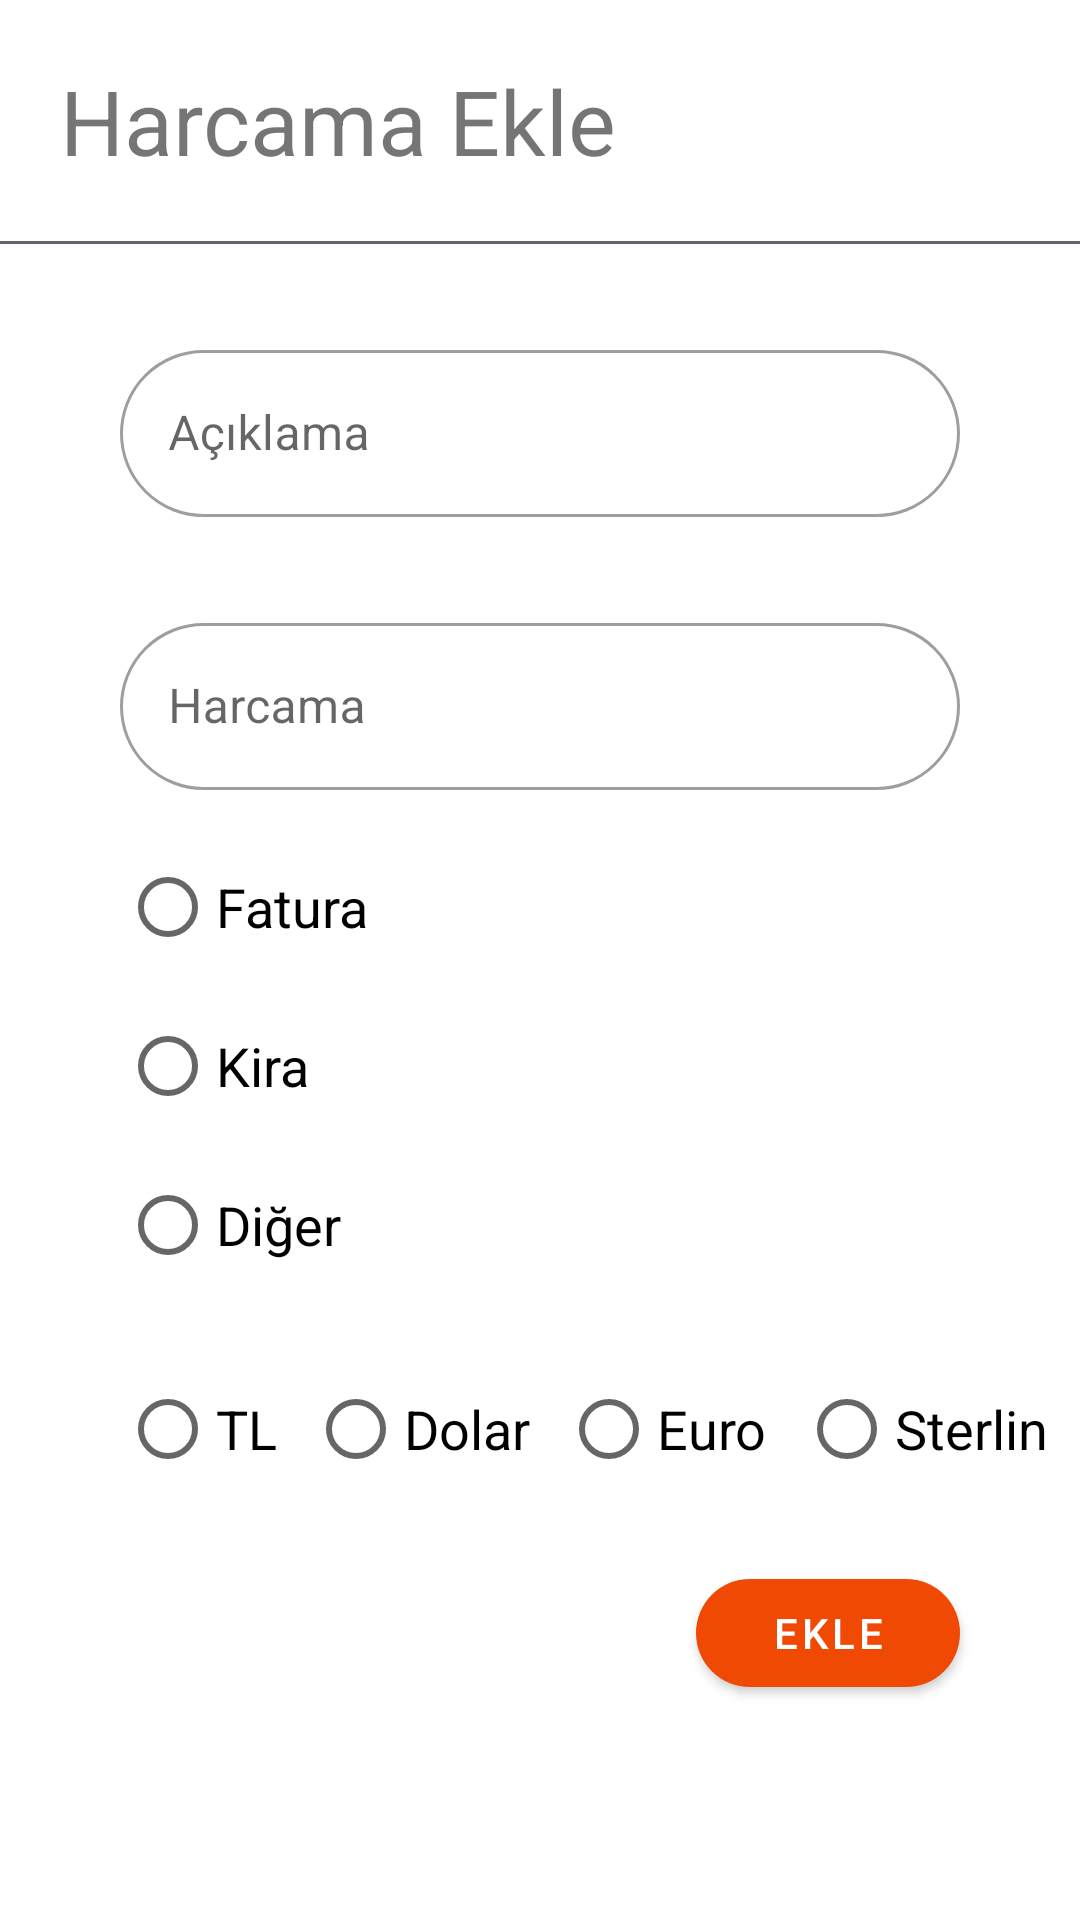

Layout XML and referenced resources for this Android screen:
<!-- AndroidManifest.xml: application theme Theme.BakkalDefteri -->
<!-- res/layout/fragment_spending_adding_screen.xml -->
<?xml version="1.0" encoding="utf-8"?>
<LinearLayout xmlns:android="http://schemas.android.com/apk/res/android"
    xmlns:app="http://schemas.android.com/apk/res-auto"
    xmlns:tools="http://schemas.android.com/tools"
    android:layout_width="match_parent"
    android:layout_height="match_parent"
    android:orientation="vertical"
    tools:context=".SpendingAddingScreenFragment">

    <TextView
        android:id="@+id/SpendingAddingScreenFragmentTextViewTitle"
        android:layout_width="match_parent"
        android:layout_height="wrap_content"
        android:layout_margin="@dimen/SpendingAddingScreenFragmentTextViewTitleMargin"
        android:text="@string/SpendingAddingScreenFragmentTextViewTitleText"
        android:textSize="@dimen/SpendingAddingScreenFragmentTextViewTitleTextSize"
        />

    <View

        android:layout_width="match_parent"
        android:layout_height="1dp"
        android:background="@color/btnGray"
        />

    <com.google.android.material.textfield.TextInputLayout

        style="@style/Widget.MaterialComponents.TextInputLayout.OutlinedBox"
        android:layout_width="match_parent"
        android:layout_height="wrap_content"
        android:layout_marginStart="@dimen/SpendingAddingScreenFragmentTextInputLayoutMarginStart"
        android:layout_marginTop="@dimen/SpendingAddingScreenFragmentTextInputLayoutMarginTop"
        android:layout_marginEnd="@dimen/SpendingAddingScreenFragmentTextInputLayoutMarginEnd"
        android:orientation="vertical"
        app:boxCornerRadiusBottomEnd="@dimen/SpendingAddingScreenFragmentTextInputLayoutRadius"
        app:boxCornerRadiusBottomStart="@dimen/SpendingAddingScreenFragmentTextInputLayoutRadius"
        app:boxCornerRadiusTopEnd="@dimen/SpendingAddingScreenFragmentTextInputLayoutRadius"
        app:boxCornerRadiusTopStart="@dimen/SpendingAddingScreenFragmentTextInputLayoutRadius">

        <com.google.android.material.textfield.TextInputEditText
            android:id="@+id/SpendingAddingScreenFragmentEditTextDescription"
            android:layout_width="match_parent"
            android:layout_height="wrap_content"
            android:hint="@string/SpendingAddingScreenFragmentEditTextDescriptionHint"
            android:inputType="text" />

    </com.google.android.material.textfield.TextInputLayout>

    <com.google.android.material.textfield.TextInputLayout

        android:orientation="vertical"
        style="@style/Widget.MaterialComponents.TextInputLayout.OutlinedBox"
        android:layout_marginTop="@dimen/SpendingAddingScreenFragmentTextInputLayoutMarginTop"
        android:layout_marginStart="@dimen/SpendingAddingScreenFragmentTextInputLayoutMarginStart"
        android:layout_marginEnd="@dimen/SpendingAddingScreenFragmentTextInputLayoutMarginEnd"
        android:layout_width="match_parent"
        android:layout_height="wrap_content"
        app:boxCornerRadiusBottomEnd="@dimen/SpendingAddingScreenFragmentTextInputLayoutRadius"
        app:boxCornerRadiusBottomStart="@dimen/SpendingAddingScreenFragmentTextInputLayoutRadius"
        app:boxCornerRadiusTopEnd="@dimen/SpendingAddingScreenFragmentTextInputLayoutRadius"
        app:boxCornerRadiusTopStart="@dimen/SpendingAddingScreenFragmentTextInputLayoutRadius"
        >

    <com.google.android.material.textfield.TextInputEditText
        android:id="@+id/SpendingAddingScreenFragmentEditTextSpending"
        android:inputType="text"
        android:hint="@string/SpendingAddingScreenFragmentEditTextSpendingHint"
        android:layout_width="match_parent"
        android:layout_height="wrap_content"
        />

    </com.google.android.material.textfield.TextInputLayout>


        <RadioGroup
            android:layout_width="match_parent"
            android:layout_height="wrap_content"
            android:orientation="vertical"
            android:layout_marginStart="@dimen/spendingAddingScreenFragmentRadioGroupMarginStart">

            <RadioButton
                android:id="@+id/spendingAddingScreenFragmentBillRadioButton"
                android:layout_width="match_parent"
                android:layout_height="wrap_content"
                android:text="@string/spendingAddingScreenFragmentBillRadioButtonText"
                android:textSize="@dimen/spendingAddingScreenFragmentRadioButtonTextSize"
                android:layout_marginTop="@dimen/spendingAddingScreenFragmentBillRadioButtonMarginTop"
                />

            <RadioButton
                android:id="@+id/spendingAddingScreenFragmentRentRadioButton"
                android:layout_width="match_parent"
                android:layout_height="wrap_content"
                android:text="@string/spendingAddingScreenFragmentRentRadioButtonText"
                android:textSize="@dimen/spendingAddingScreenFragmentRadioButtonTextSize"
                android:layout_marginTop="@dimen/spendingAddingScreenFragmentRentRadioButtonMarginTop"
                />

            <RadioButton
                android:id="@+id/spendingAddingScreenFragmentOthersRadioButton"
                android:layout_width="match_parent"
                android:layout_height="wrap_content"
                android:text="@string/spendingAddingScreenFragmentOthersRadioButtonText"
                android:textSize="@dimen/spendingAddingScreenFragmentRadioButtonTextSize"
                android:layout_marginTop="@dimen/spendingAddingScreenFragmentOthersRadioButtonMarginTop"
                />

        </RadioGroup>


    <RadioGroup
        android:layout_width="match_parent"
        android:layout_height="wrap_content"
        android:orientation="horizontal"
        android:layout_marginStart="@dimen/spendingAddingScreenFragmentRadioGroupMarginStart"
        android:layout_marginTop="@dimen/spendingAddingScreenFragmentSecondRadioGroupMarginTop">

        <RadioButton
            android:id="@+id/spendingAddingScreenFragmentTLRadioButton"
            android:layout_width="wrap_content"
            android:layout_height="wrap_content"
            android:text="@string/spendingAddingScreenFragmentTLRadioButtonText"
            android:textSize="@dimen/spendingAddingScreenFragmentRadioButtonTextSize"
            android:layout_weight="1"
            />

        <RadioButton
            android:id="@+id/spendingAddingScreenFragmentDollarRadioButton"
            android:layout_width="wrap_content"
            android:layout_height="wrap_content"
            android:text="@string/spendingAddingScreenFragmentDollarRadioButtonText"
            android:textSize="@dimen/spendingAddingScreenFragmentRadioButtonTextSize"
            android:layout_weight="1"
            />

        <RadioButton
            android:id="@+id/spendingAddingScreenFragmentEuroRadioButton"
            android:layout_width="wrap_content"
            android:layout_height="wrap_content"
            android:text="@string/spendingAddingScreenFragmentEuroRadioButtonText"
            android:textSize="@dimen/spendingAddingScreenFragmentRadioButtonTextSize"
            android:layout_weight="1"
            />

        <RadioButton
            android:id="@+id/spendingAddingScreenFragmentSterlingRadioButton"
            android:layout_width="wrap_content"
            android:layout_height="wrap_content"
            android:text="@string/spendingAddingScreenFragmentSterlingRadioButtonText"
            android:textSize="@dimen/spendingAddingScreenFragmentRadioButtonTextSize"
            android:layout_weight="1"
            />

    </RadioGroup>

    <com.google.android.material.button.MaterialButton
        android:id="@+id/spendingAddingScreenFragmentAddButton"
        android:layout_width="wrap_content"
        android:layout_height="wrap_content"
        android:layout_gravity="end"
        android:layout_marginTop="@dimen/spendingAddingScreenFragmentAddButtonMarginTop"
        android:layout_marginEnd="@dimen/spendingAddingScreenFragmentAddButtonMarginEnd"
        android:text="@string/spendingAddingScreenFragmentAddButtonText"
        app:cornerRadius="@dimen/spendingAddingScreenFragmentAddButtonRadius" />




</LinearLayout>
<!-- resources referenced by this layout -->
<resources>
  <color name="btnGray">#60646D</color>
  <dimen name="SpendingAddingScreenFragmentTextInputLayoutMarginEnd">40dp</dimen>
  <dimen name="SpendingAddingScreenFragmentTextInputLayoutMarginStart">40dp</dimen>
  <dimen name="SpendingAddingScreenFragmentTextInputLayoutMarginTop">30dp</dimen>
  <dimen name="SpendingAddingScreenFragmentTextInputLayoutRadius">30dp</dimen>
  <dimen name="SpendingAddingScreenFragmentTextViewTitleMargin">20dp</dimen>
  <dimen name="SpendingAddingScreenFragmentTextViewTitleTextSize">30sp</dimen>
  <dimen name="spendingAddingScreenFragmentAddButtonMarginEnd">40dp</dimen>
  <dimen name="spendingAddingScreenFragmentAddButtonMarginTop">20dp</dimen>
  <dimen name="spendingAddingScreenFragmentAddButtonRadius">30dp</dimen>
  <dimen name="spendingAddingScreenFragmentBillRadioButtonMarginTop">15dp</dimen>
  <dimen name="spendingAddingScreenFragmentOthersRadioButtonMarginTop">5dp</dimen>
  <dimen name="spendingAddingScreenFragmentRadioButtonTextSize">18sp</dimen>
  <dimen name="spendingAddingScreenFragmentRadioGroupMarginStart">40dp</dimen>
  <dimen name="spendingAddingScreenFragmentRentRadioButtonMarginTop">5dp</dimen>
  <dimen name="spendingAddingScreenFragmentSecondRadioGroupMarginTop">20dp</dimen>
  <string name="SpendingAddingScreenFragmentEditTextDescriptionHint">Açıklama</string>
  <string name="SpendingAddingScreenFragmentEditTextSpendingHint">Harcama</string>
  <string name="SpendingAddingScreenFragmentTextViewTitleText">Harcama Ekle</string>
  <string name="spendingAddingScreenFragmentAddButtonText">Ekle</string>
  <string name="spendingAddingScreenFragmentBillRadioButtonText">Fatura</string>
  <string name="spendingAddingScreenFragmentDollarRadioButtonText">Dolar</string>
  <string name="spendingAddingScreenFragmentEuroRadioButtonText">Euro</string>
  <string name="spendingAddingScreenFragmentOthersRadioButtonText">Diğer</string>
  <string name="spendingAddingScreenFragmentRentRadioButtonText">Kira</string>
  <string name="spendingAddingScreenFragmentSterlingRadioButtonText">Sterlin</string>
  <string name="spendingAddingScreenFragmentTLRadioButtonText">TL</string>
  <style name="Theme.BakkalDefteri" parent="Theme.MaterialComponents.DayNight.DarkActionBar">
          
          <item name="colorPrimary">@color/mainTopLayoutOrange</item>
          <item name="colorPrimaryVariant">@color/white</item>
          <item name="colorOnPrimary">@color/white</item>
          
          <item name="colorSecondary">@color/teal_200</item>
          <item name="colorSecondaryVariant">@color/teal_700</item>
          <item name="colorOnSecondary">@color/black</item>
          
          <item name="android:statusBarColor" tools:targetApi="l">?attr/colorPrimaryVariant</item>
          
      </style>
  <color name="mainTopLayoutOrange">#F04903</color>
  <color name="white">#FFFFFFFF</color>
  <color name="teal_200">#FF03DAC5</color>
  <color name="teal_700">#FF018786</color>
  <color name="black">#FF000000</color>
</resources>
